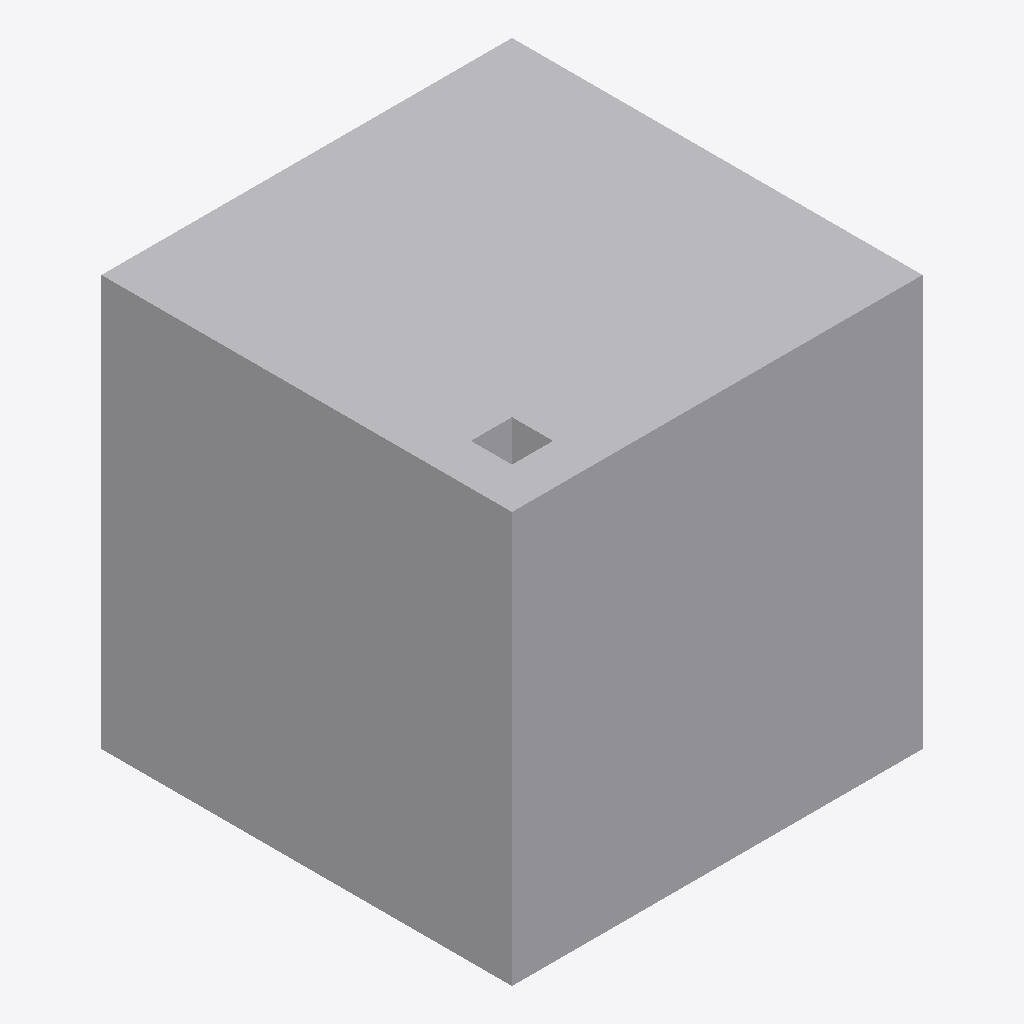
Isometric view of an IFC building model (IFC-SPF (STEP), schema IFC4, length unit metre), seen from the south-west, elements coloured by IFC class: 1 other element (light grey).
Extent 1.0 m × 1.0 m × 1.0 m (x, y, z). Elements (1): 1 IfcBuildingElementProxy.

HEADER;
FILE_DESCRIPTION(('ViewDefinition [ReferenceView_V1.2]'),'2;1');
FILE_NAME('pass-tas001-PolygonalFaceSet_w_voids_parallel_rect.ifc','2024-10-08T20:16:01',(''),(''),'IfcOpenShell-0.7.11-d51fa2c5f','IfcOpenShell-0.7.11-d51fa2c5f','');
FILE_SCHEMA(('IFC4'));
ENDSEC;
DATA;
#20=IFCPROJECT('1xCEKWHq91qQuYGdwclCfb',#5,'',$,$,$,$,(#11),#19);
#21=IFCSITE('1EUhNsbbXEWegA9rwGunay',$,'MySite','{ProxySite}',$,$,$,$,.ELEMENT.,$,$,$,'1234',$);
#26=IFCBUILDING('24LGa1QKfBAP2SNWcIwFiy',$,'MyBuilding','ProxyHolder',$,#25,$,$,$,$,$,$);
#42=IFCBUILDINGELEMENTPROXY('1veR2iAmvFpfuDfXnoZ9Fl',$,'Proxy',$,$,#41,#38,$,$);
ENDSEC;
